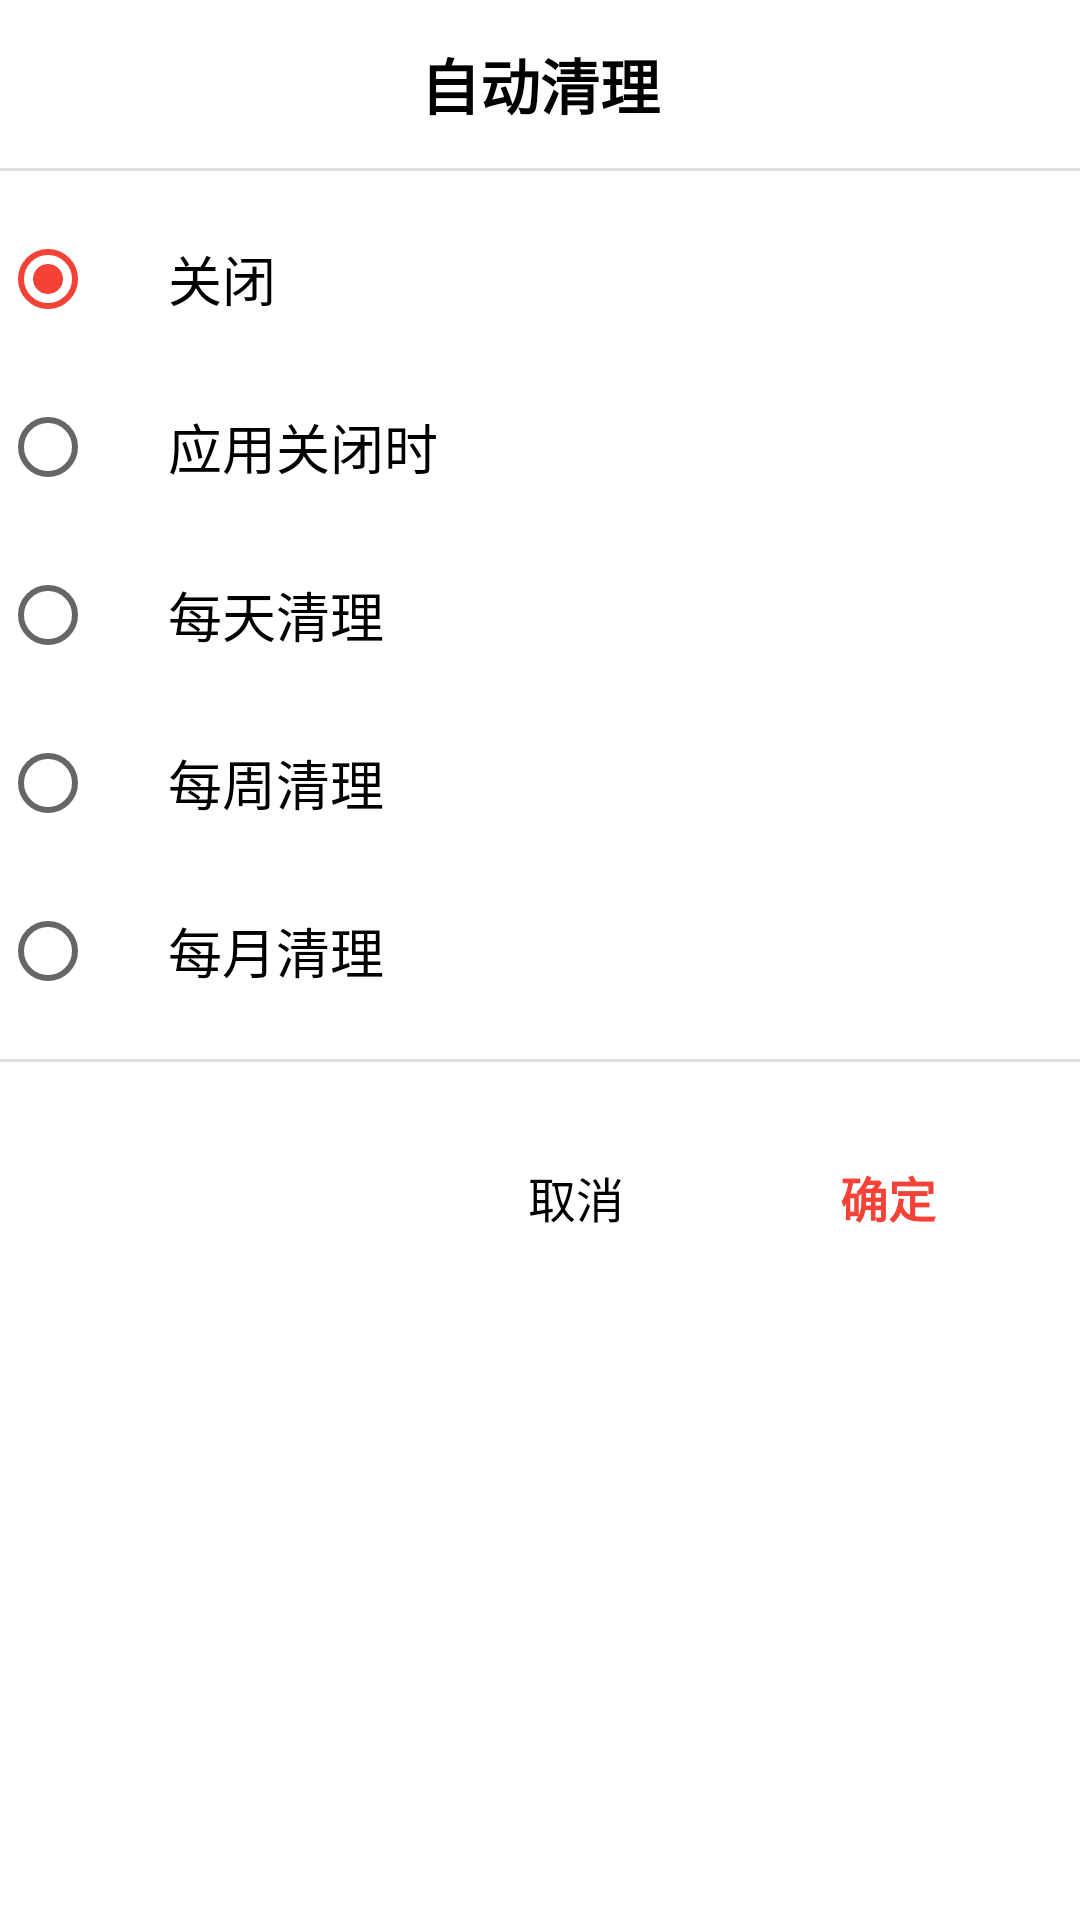

Layout XML and referenced resources for this Android screen:
<!-- AndroidManifest.xml: application theme AppTheme -->
<!-- res/layout/dialog_auto_cache_clean_settings.xml -->
<?xml version="1.0" encoding="utf-8"?>
<LinearLayout xmlns:android="http://schemas.android.com/apk/res/android"
    xmlns:app="http://schemas.android.com/apk/res-auto"
    android:layout_width="match_parent"
    android:layout_height="wrap_content"
    android:orientation="vertical"
    android:background="@android:color/white">

    
    <LinearLayout
        android:layout_width="match_parent"
        android:layout_height="56dp"
        android:orientation="horizontal"
        android:gravity="center_vertical"
        android:background="@android:color/white"
        android:paddingHorizontal="24dp">

        <TextView
            android:layout_width="match_parent"
            android:layout_height="wrap_content"
            android:text="自动清理"
            android:textColor="@android:color/black"
            android:textSize="20sp"
            android:textStyle="bold"
            android:gravity="center" />

    </LinearLayout>

    
    <View
        android:layout_width="match_parent"
        android:layout_height="1dp"
        android:background="#E0E0E0" />

    
    <RadioGroup
        android:id="@+id/rgCleanInterval"
        android:layout_width="match_parent"
        android:layout_height="wrap_content"
        android:orientation="vertical"
        android:paddingVertical="8dp">

        <RadioButton
            android:id="@+id/rbNone"
            android:layout_width="match_parent"
            android:layout_height="56dp"
            android:text="关闭"
            android:textColor="@android:color/black"
            android:textSize="18sp"
            android:paddingStart="24dp"
            android:gravity="center_vertical"
            android:background="?android:attr/selectableItemBackground"
            android:checked="true" />

        <RadioButton
            android:id="@+id/rbOnAppClose"
            android:layout_width="match_parent"
            android:layout_height="56dp"
            android:text="应用关闭时"
            android:textColor="@android:color/black"
            android:textSize="18sp"
            android:paddingStart="24dp"
            android:gravity="center_vertical"
            android:background="?android:attr/selectableItemBackground" />

        <RadioButton
            android:id="@+id/rbDaily"
            android:layout_width="match_parent"
            android:layout_height="56dp"
            android:text="每天清理"
            android:textColor="@android:color/black"
            android:textSize="18sp"
            android:paddingStart="24dp"
            android:gravity="center_vertical"
            android:background="?android:attr/selectableItemBackground" />

        <RadioButton
            android:id="@+id/rbWeekly"
            android:layout_width="match_parent"
            android:layout_height="56dp"
            android:text="每周清理"
            android:textColor="@android:color/black"
            android:textSize="18sp"
            android:paddingStart="24dp"
            android:gravity="center_vertical"
            android:background="?android:attr/selectableItemBackground" />

        <RadioButton
            android:id="@+id/rbMonthly"
            android:layout_width="match_parent"
            android:layout_height="56dp"
            android:text="每月清理"
            android:textColor="@android:color/black"
            android:textSize="18sp"
            android:paddingStart="24dp"
            android:gravity="center_vertical"
            android:background="?android:attr/selectableItemBackground" />

    </RadioGroup>

    
    <View
        android:layout_width="match_parent"
        android:layout_height="1dp"
        android:background="#E0E0E0" />

    
    <LinearLayout
        android:layout_width="match_parent"
        android:layout_height="wrap_content"
        android:orientation="horizontal"
        android:gravity="end"
        android:padding="24dp">

        <Button
            android:id="@+id/btnCancel"
            android:layout_width="wrap_content"
            android:layout_height="42dp"
            android:text="取消"
            android:textColor="@android:color/black"
            android:textSize="16sp"
            android:background="?android:attr/selectableItemBackground"
            android:layout_marginEnd="24dp"
            android:minWidth="80dp" />

        <Button
            android:id="@+id/btnConfirm"
            android:layout_width="wrap_content"
            android:layout_height="42dp"
            android:text="确定"
            android:textColor="@color/common_theme_color"
            android:textSize="16sp"
            android:textStyle="bold"
            android:background="?android:attr/selectableItemBackground"
            android:minWidth="80dp" />

    </LinearLayout>

</LinearLayout>
<!-- resources referenced by this layout -->
<resources>
  <color name="common_theme_color" tools:override="true">@color/red_500</color>
  <style name="AppTheme" parent="AppBaseTheme">
          <item name="colorPrimary">@color/common_theme_color</item>
          <item name="colorPrimaryDark">@color/common_theme_color</item>
          <item name="colorAccent">@color/common_theme_color</item>
      </style>
  <color name="red_500">#F44336</color>
  <style name="AppBaseTheme" parent="Theme.AppCompat.DayNight.NoActionBar" />
</resources>
